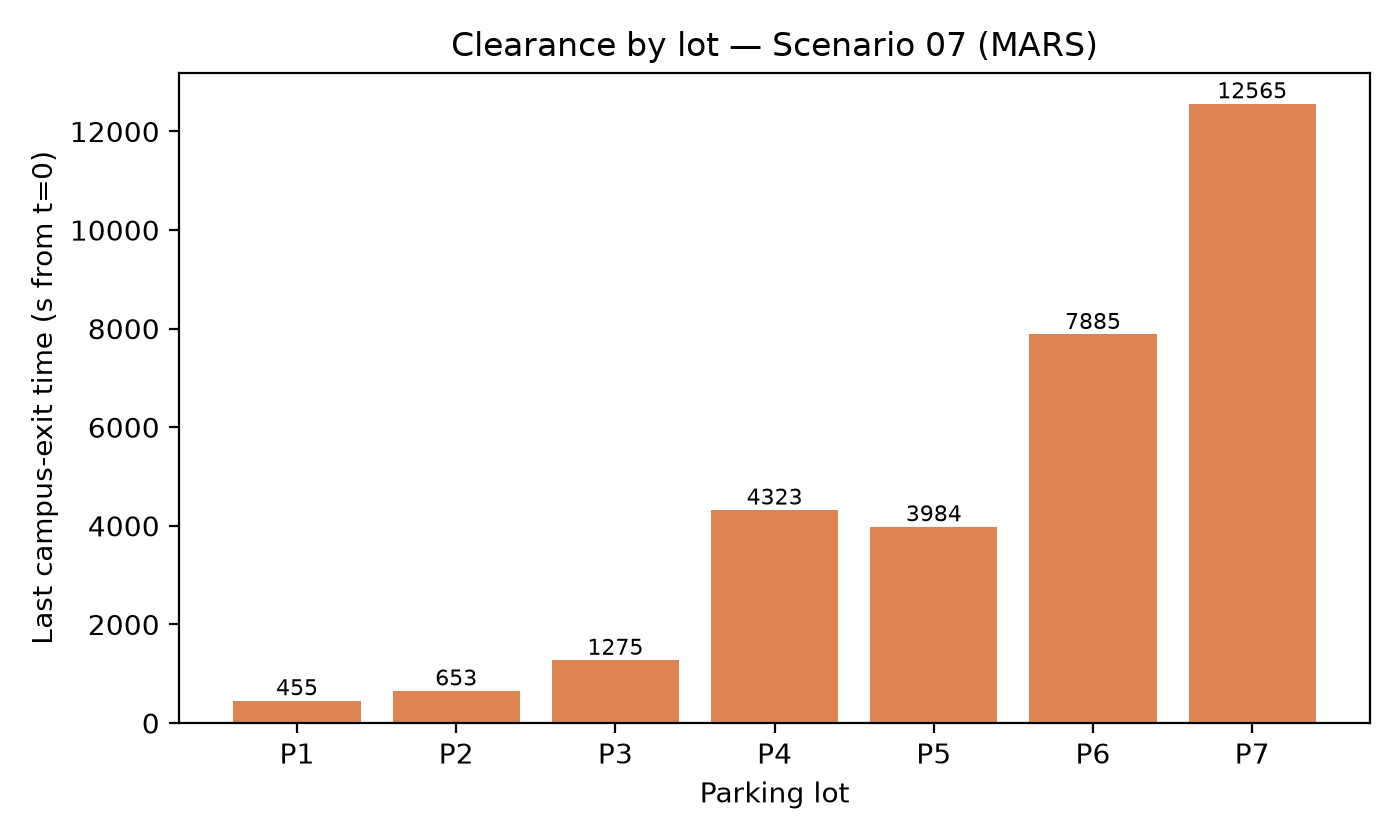

Values plotted in this chart, from the file beside it:
lot, clearance_s_from_t0
P1, 455
P2, 653
P3, 1275
P4, 4323
P5, 3984
P6, 7885
P7, 12565
